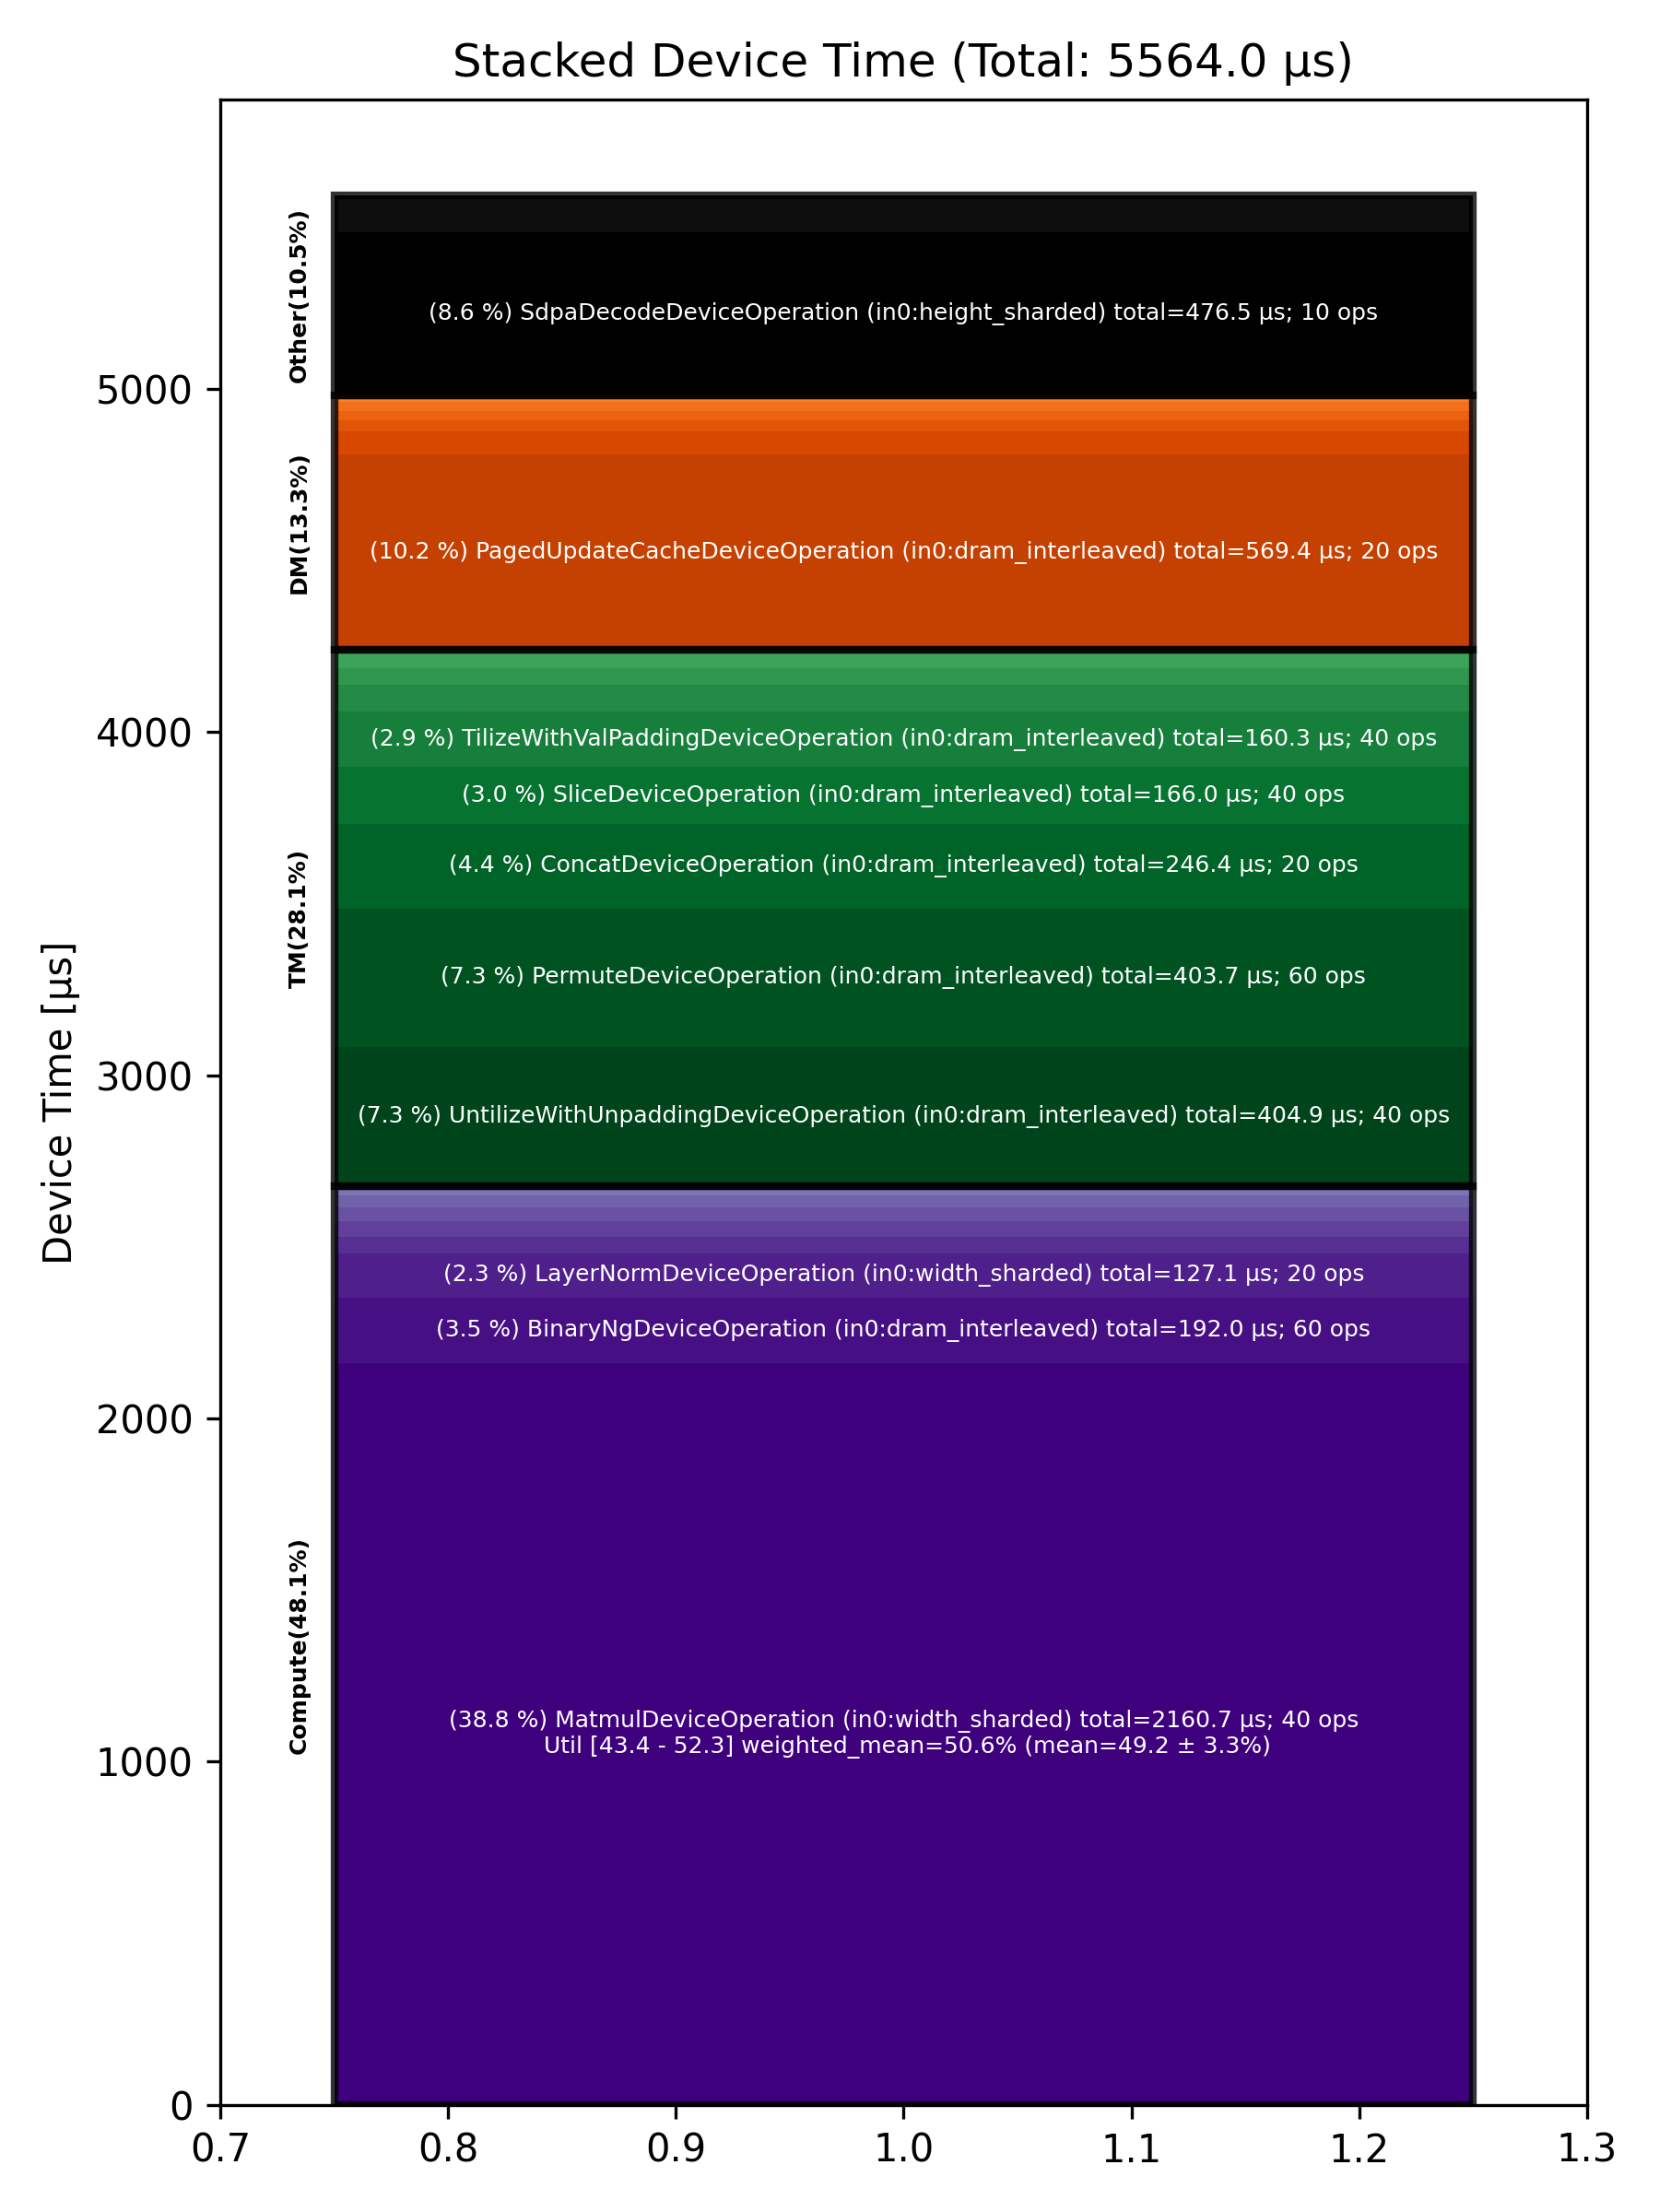

The file beside this chart, header and first rows:
Total % [%], Op Code, Device Time Sum [μs], Op Count, Op Category, Min FLOPs [%], Max FLOPs [%], Mean FLOPs [%], Std FLOPs [%], Weighted Mean FLOPs [%]
38.83, MatmulDeviceOperation (in0:width_sharded…, 2161, 40, Compute, 43.39, 52.27, 49.23, 3.32, 50.55
10.23, PagedUpdateCacheDeviceOperation (in0:dra…, 569.4, 20, DM, , , , , 
8.56, SdpaDecodeDeviceOperation (in0:height_sh…, 476.5, 10, Other, , , , , 
7.28, UntilizeWithUnpaddingDeviceOperation (in…, 404.9, 40, TM, , , , , 
7.26, PermuteDeviceOperation (in0:dram_interle…, 403.7, 60, TM, , , , , 
4.43, ConcatDeviceOperation (in0:dram_interlea…, 246.4, 20, TM, , , , , 
3.45, BinaryNgDeviceOperation (in0:dram_interl…, 192, 60, Compute, , , , , 
2.98, SliceDeviceOperation (in0:dram_interleav…, 166, 40, TM, , , , , 
2.88, TilizeWithValPaddingDeviceOperation (in0…, 160.3, 40, TM, , , , , 
2.28, LayerNormDeviceOperation (in0:width_shar…, 127.1, 20, Compute, , , , , 
1.93, NLPCreateQKVHeadsDecodeDeviceOperation (…, 107.5, 10, Other, , , , , 
1.44, UntilizeDeviceOperation (in0:dram_interl…, 79.90, 20, TM, , , , , 
1.22, InterleavedToShardedDeviceOperation (in0…, 67.87, 50, DM, , , , , 
0.89, EmbeddingsDeviceOperation (in0:dram_inte…, 49.60, 20, Compute, , , , , 
0.84, SliceDeviceOperation (in0:l1_interleaved…, 46.69, 20, TM, , , , , 
0.81, NLPConcatHeadsDecodeDeviceOperation (in0…, 45.28, 10, TM, , , , , 
0.80, UnaryDeviceOperation (in0:l1_interleaved…, 44.57, 10, Compute, , , , , 
0.71, BinaryNgDeviceOperation (in0:l1_interlea…, 39.64, 10, Compute, , , , , 
0.66, UnaryDeviceOperation (in0:dram_interleav…, 36.53, 20, Compute, , , , , 
0.58, ShardedToInterleavedDeviceOperation (in0…, 32.37, 20, DM, , , , , 
0.48, ReshardDeviceOperation (in0:width_sharde…, 26.95, 20, DM, , , , , 
0.48, ShardedToInterleavedDeviceOperation (in0…, 26.68, 20, DM, , , , , 
0.48, BinaryNgDeviceOperation (in0:width_shard…, 26.47, 20, Compute, , , , , 
0.32, InterleavedToShardedDeviceOperation (in0…, 17.77, 10, DM, , , , , 
0.16, TypecastDeviceOperation (in0:dram_interl…, 9.08, 10, TM, , , , , 
